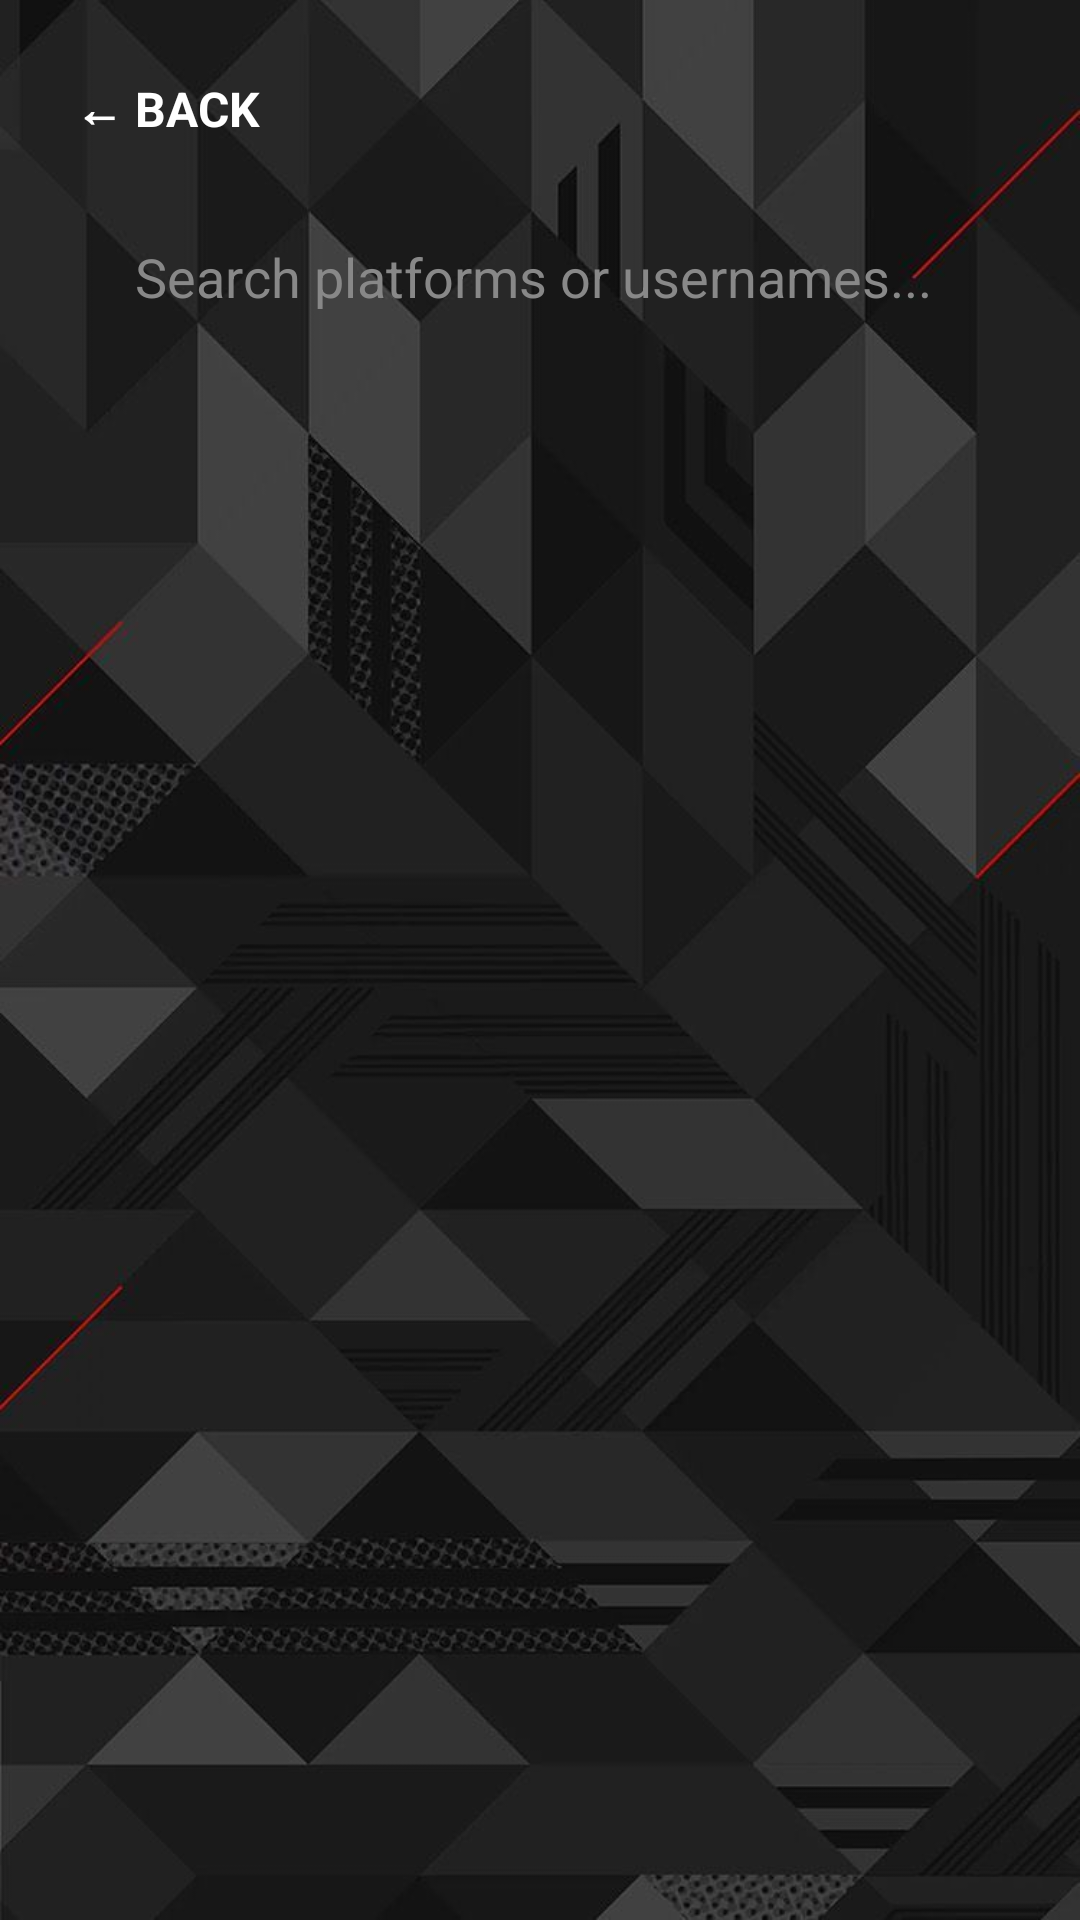

Produce the Android XML layout that renders to this screen, including the resource entries it uses.
<!-- AndroidManifest.xml: application theme Theme.Passvault -->
<!-- res/layout/activity_vault.xml -->
<?xml version="1.0" encoding="utf-8"?>
<LinearLayout xmlns:android="http://schemas.android.com/apk/res/android"
    android:layout_width="match_parent"
    android:layout_height="match_parent"
    android:orientation="vertical"
    android:background="@drawable/background"
    android:padding="20dp"
    android:fitsSystemWindows="true">

    <LinearLayout
        android:layout_width="match_parent"
        android:layout_height="wrap_content"
        android:orientation="horizontal"
        android:layout_marginBottom="15dp">

        <TextView
            android:id="@+id/btnBack"
            android:layout_width="wrap_content"
            android:layout_height="wrap_content"
            android:text="← BACK"
            android:textColor="@color/white"
            android:textSize="16sp"
            android:textStyle="bold"
            android:padding="5dp"
            android:clickable="true"
            android:focusable="true"
            android:background="?android:attr/selectableItemBackground"/>
    </LinearLayout>

    <LinearLayout
        android:layout_width="match_parent"
        android:layout_height="50dp"
        android:layout_marginHorizontal="10dp"
        android:layout_marginBottom="20dp"
        android:background="@drawable/bg_search_pill"
        android:orientation="horizontal"
        android:gravity="center_vertical"
        android:paddingHorizontal="15dp">

        <EditText
            android:id="@+id/etSearch"
            android:layout_width="0dp"
            android:layout_height="match_parent"
            android:layout_weight="1"
            android:background="@null"
            android:textColor="@color/black"
            android:hint="Search platforms or usernames..."
            android:textColorHint="#888888"
            android:inputType="text"
            android:maxLines="1"/>

        <ImageButton
            android:id="@+id/btnClear"
            android:layout_width="wrap_content"
            android:layout_height="wrap_content"
            android:background="?android:attr/selectableItemBackgroundBorderless"
            android:src="@android:drawable/ic_menu_close_clear_cancel"
            android:tint="#888888"
            android:visibility="gone" />
    </LinearLayout>

    <ScrollView
        android:layout_width="match_parent"
        android:layout_height="0dp"
        android:layout_weight="1"
        android:background="@drawable/bg_vault_plate"
        android:padding="20dp"
        android:layout_marginHorizontal="10dp"
        android:scrollbars="none">

        <TextView
            android:id="@+id/tvVaultDisplay"
            android:layout_width="match_parent"
            android:layout_height="wrap_content"
            android:textColor="@color/white"
            android:textSize="18sp"
            android:gravity="center_horizontal" />
    </ScrollView>

</LinearLayout>
<!-- resources referenced by this layout -->
<resources>
  <!-- drawable background: jpg bitmap (drawable, 53400 bytes) -->
  <style name="Theme.Passvault" parent="Base.Theme.Passvault" />
  <style name="Base.Theme.Passvault" parent="Theme.Material3.DayNight.NoActionBar">
          
          
      </style>
  <!-- not gathered from this repository: default colours our renderer supplied (Android Studio template values) -->
  <color name="black">#FF000000</color>
  <color name="white">#FFFFFFFF</color>
</resources>
